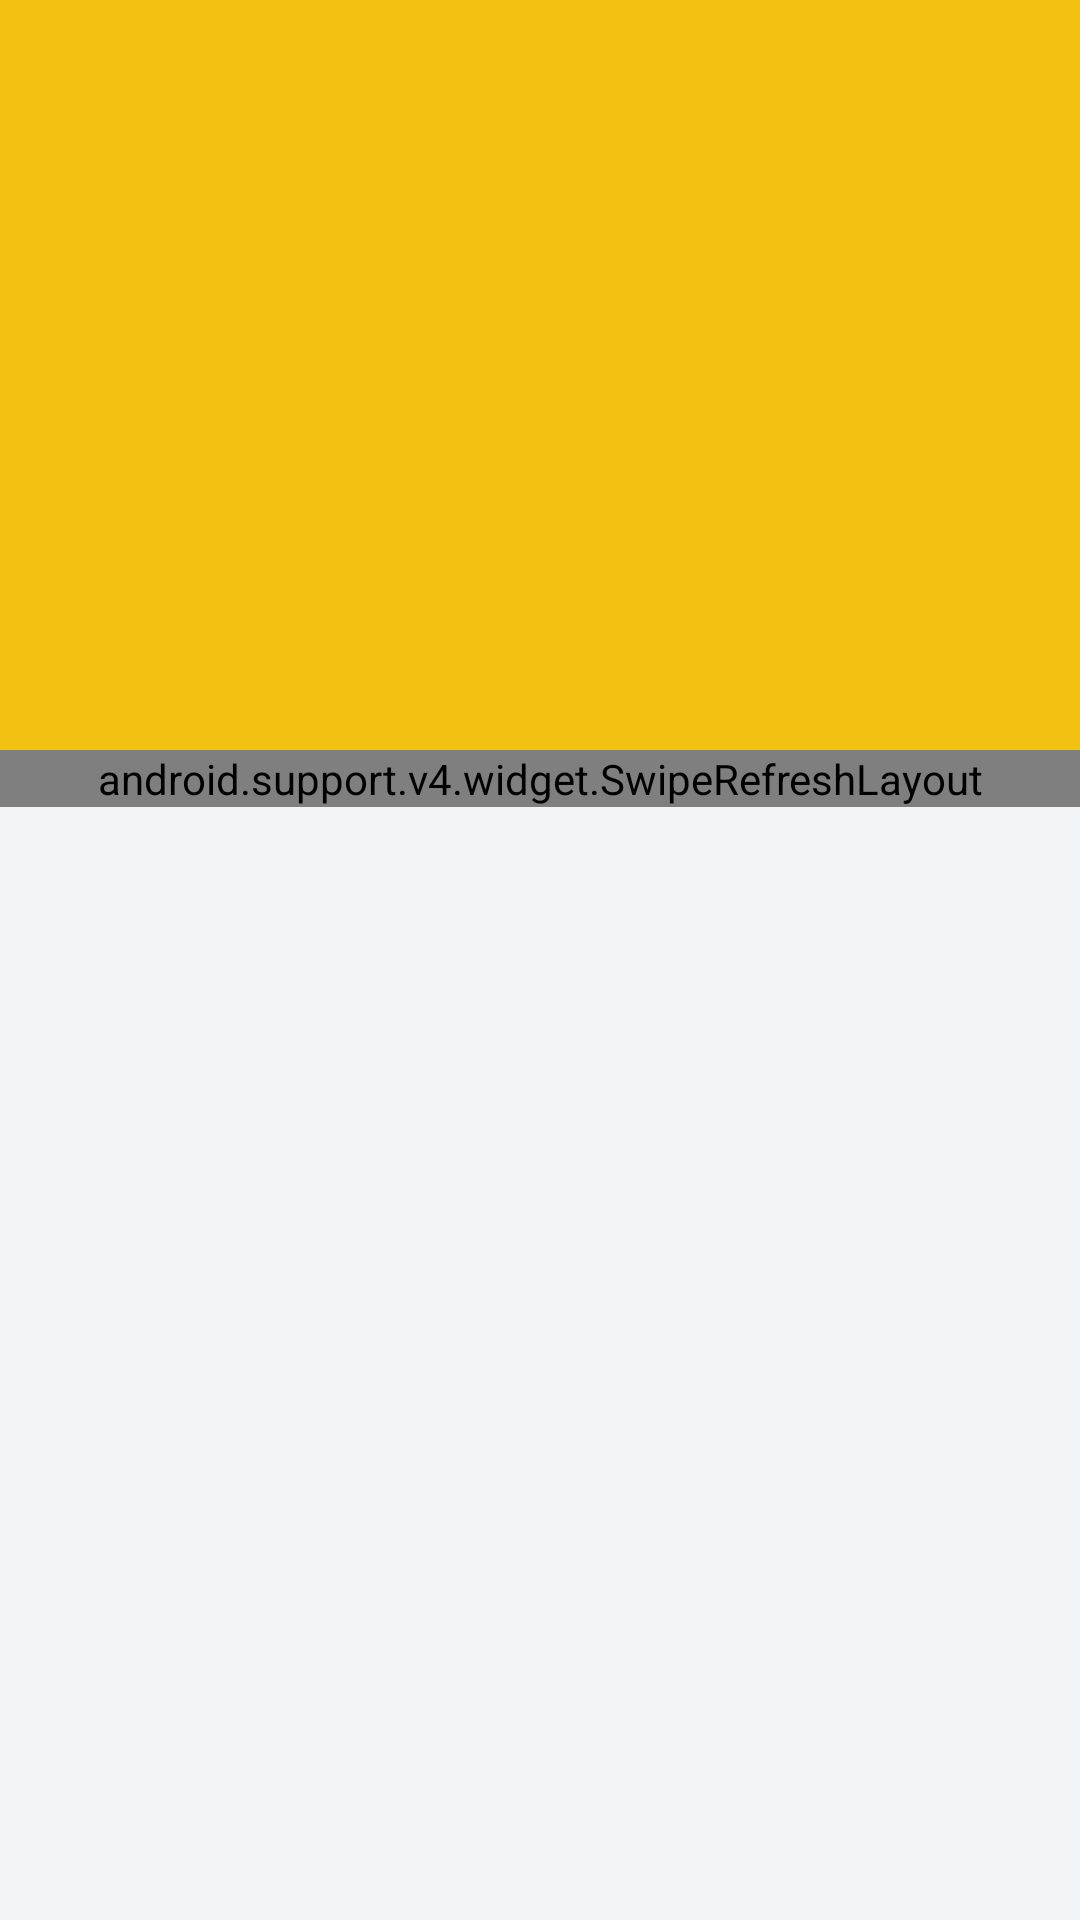

Layout XML and referenced resources for this Android screen:
<!-- AndroidManifest.xml: activity theme AppTheme.NoActionBar -->
<!-- res/layout/activity_main.xml -->
<?xml version="1.0" encoding="utf-8"?>
<android.support.design.widget.CoordinatorLayout xmlns:android="http://schemas.android.com/apk/res/android"
    xmlns:app="http://schemas.android.com/apk/res-auto"
    android:id="@+id/main_content"
    android:layout_width="match_parent"
    android:layout_height="match_parent"
    android:background="@android:color/white"
    android:fitsSystemWindows="true">

    <android.support.design.widget.AppBarLayout
        android:id="@+id/appbar"
        android:layout_width="match_parent"
        android:layout_height="@dimen/detail_backdrop_height"
        android:fitsSystemWindows="true"
        android:theme="@style/ThemeOverlay.AppCompat.Dark.ActionBar">

        <android.support.design.widget.CollapsingToolbarLayout
            android:id="@+id/collapsing_toolbar"
            android:layout_width="match_parent"
            android:layout_height="match_parent"
            android:fitsSystemWindows="true"
            app:contentScrim="?attr/colorPrimary"
            app:expandedTitleMarginEnd="64dp"
            app:expandedTitleMarginStart="48dp"
            app:expandedTitleTextAppearance="@android:color/transparent"
            app:layout_scrollFlags="scroll|exitUntilCollapsed">

            <RelativeLayout
                android:layout_width="wrap_content"
                android:layout_height="wrap_content"
                android:id="@+id/root">

                <ImageView
                    android:id="@+id/backdrop"
                    android:layout_width="match_parent"
                    android:layout_height="match_parent"
                    android:fitsSystemWindows="true"
                    android:scaleType="centerCrop"
                    app:layout_collapseMode="parallax" />

            </RelativeLayout>

            <android.support.v7.widget.Toolbar
                android:id="@+id/toolbar"
                android:layout_width="match_parent"
                android:layout_height="?attr/actionBarSize"
                app:layout_collapseMode="pin"
                app:popupTheme="@style/ThemeOverlay.AppCompat.Light" />

        </android.support.design.widget.CollapsingToolbarLayout>

    </android.support.design.widget.AppBarLayout>

    <include layout="@layout/content_main" />

</android.support.design.widget.CoordinatorLayout>
<!-- res/layout/content_main.xml (included above) -->
<?xml version="1.0" encoding="utf-8"?>
<RelativeLayout xmlns:android="http://schemas.android.com/apk/res/android"
    xmlns:app="http://schemas.android.com/apk/res-auto"
    xmlns:tools="http://schemas.android.com/tools"
    android:layout_width="match_parent"
    android:layout_height="match_parent"
    android:background="@color/viewBg"
    app:layout_behavior="@string/appbar_scrolling_view_behavior"
    tools:showIn="@layout/activity_main">
    <android.support.v4.widget.SwipeRefreshLayout xmlns:android="http://schemas.android.com/apk/res/android"
        android:id="@+id/swipe_refresh_layout"
        android:layout_width="match_parent"
        android:layout_height="wrap_content">
    <android.support.v7.widget.RecyclerView
        android:id="@+id/recycler_view"
        android:layout_width="match_parent"
        android:layout_height="wrap_content"
        android:clipToPadding="false"
        android:scrollbars="vertical"
        />
    </android.support.v4.widget.SwipeRefreshLayout>
</RelativeLayout>
<!-- resources referenced by this layout -->
<resources>
  <color name="viewBg">#f1f5f8</color>
  <dimen name="detail_backdrop_height">250dp</dimen>
  <style name="AppTheme.NoActionBar">
          <item name="windowActionBar">false</item>
          <item name="windowNoTitle">true</item>
      </style>
</resources>
